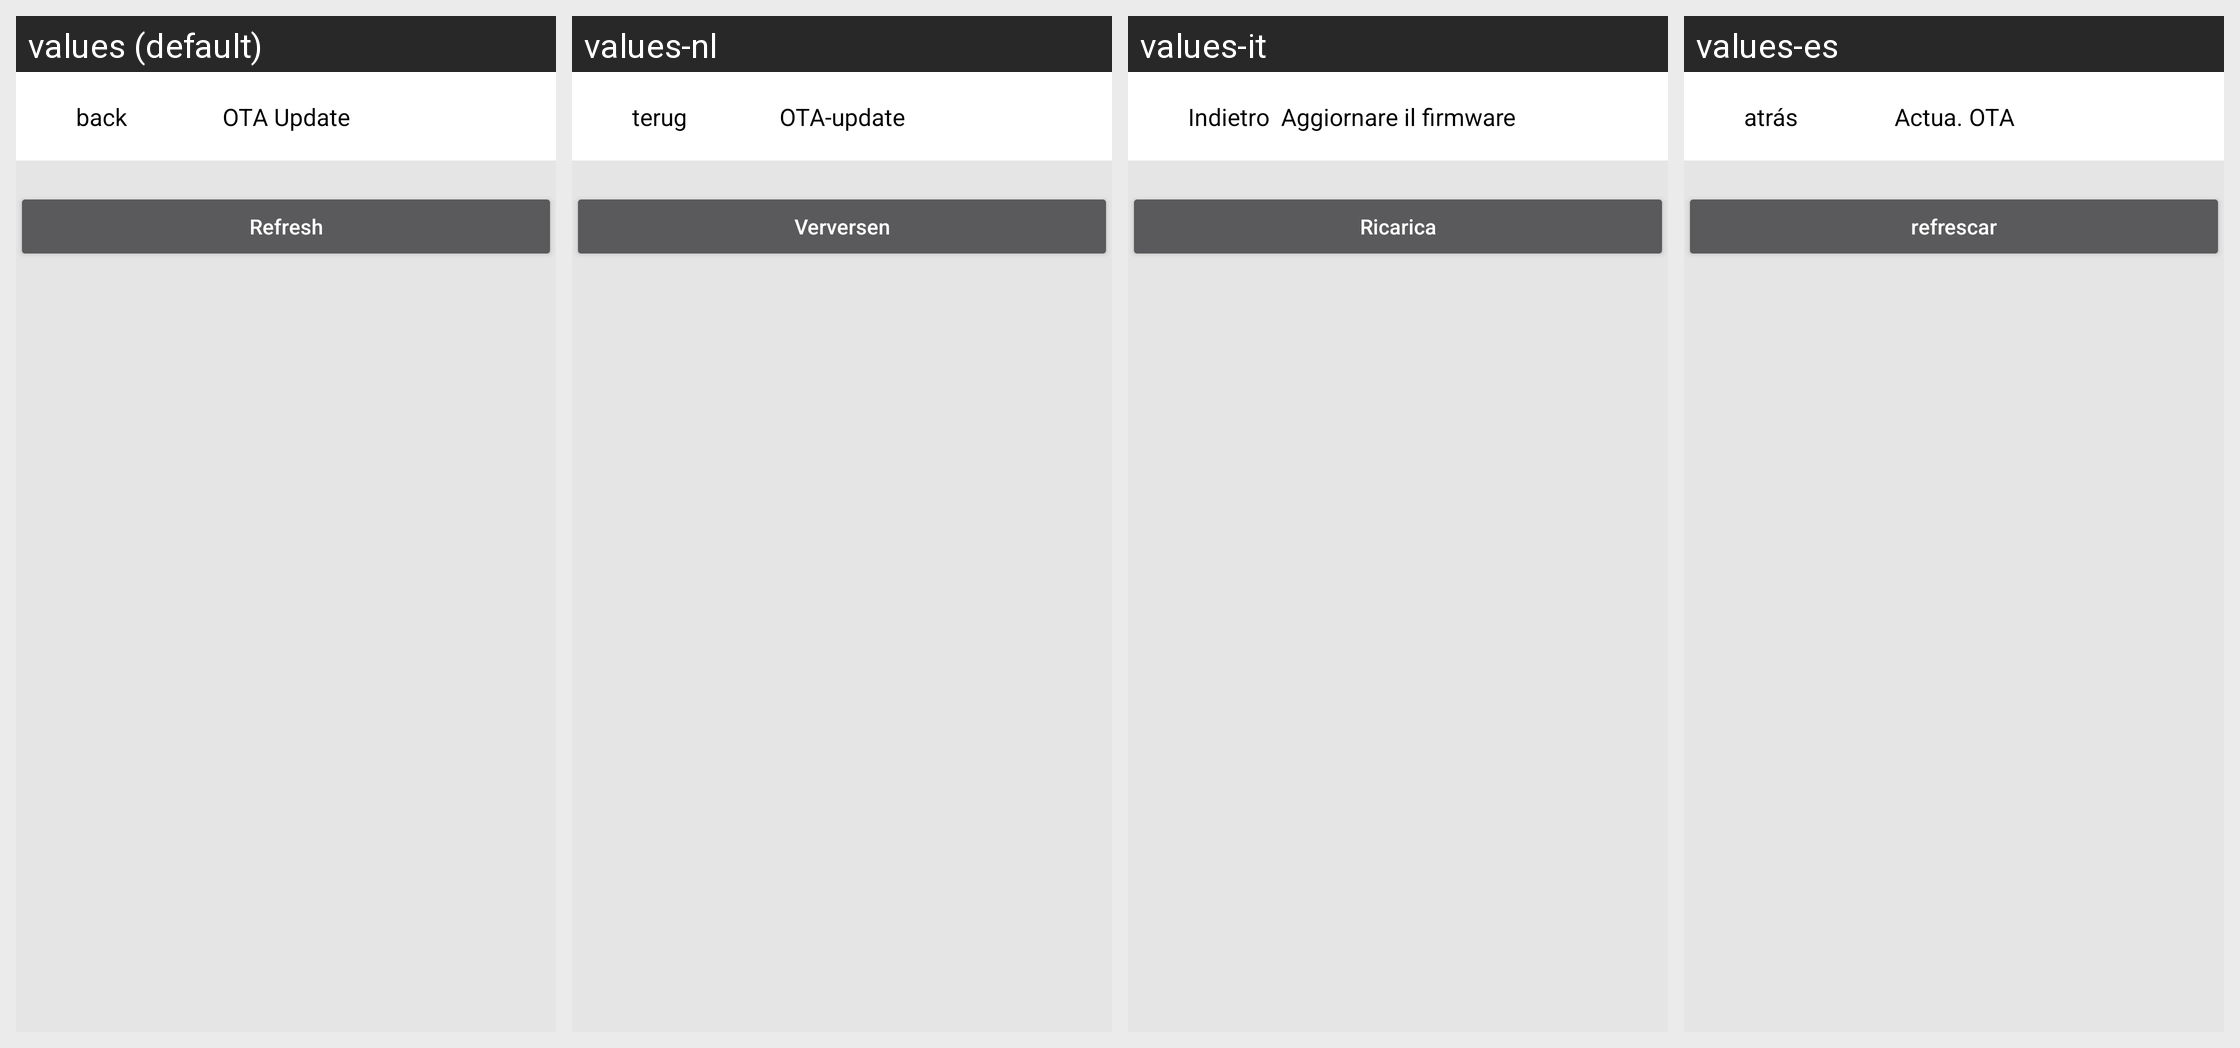

The Android screen above is rendered under several locales of the same app. Produce the string resources it draws, with the default and per-locale values.
Android screen res/layout/activity_dfu.xml rendered under 4 locales, left to right: values (default), values-nl, values-it, values-es. Device: Nexus 5 (rendered at 1080×1920; each locale shown at half size, 540×960, under a caption strip naming it); theme Theme.AppCompat.
Other locales in the repository, not shown: values-de, values-fr, values-zh-rCN.
Strings drawn on this screen, with the default value and each locale's value (text and hints the layout hard-codes, and strings that could not be matched under every locale, appear in the picture but are not listed):

ota_update
  values: OTA Update
  values-nl: OTA-update
  values-it: Aggiornare il firmware
  values-es: Actua. OTA

refresh
  values: Refresh
  values-nl: Verversen
  values-it: Ricarica
  values-es: refrescar

back
  values: back
  values-nl: terug
  values-it: Indietro
  values-es: atrás
